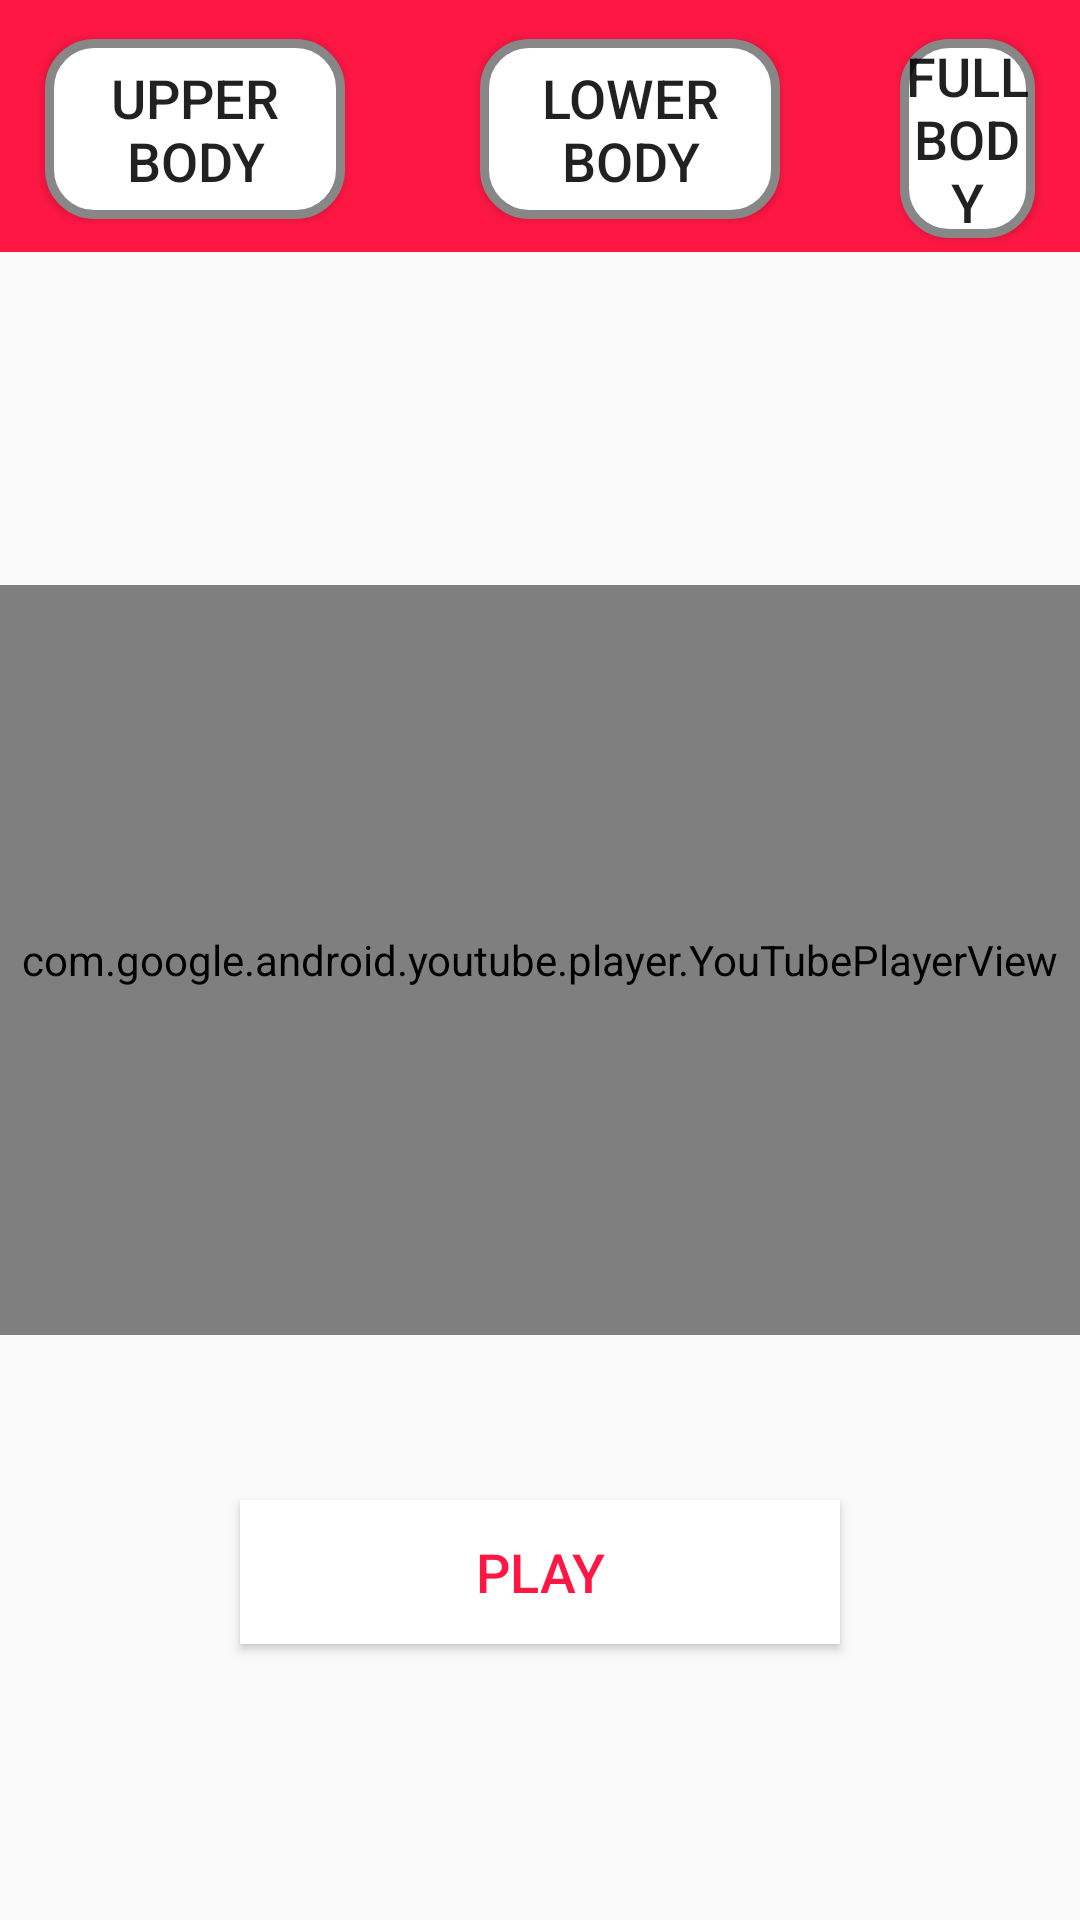

Write the Android layout XML for this screen, with the resource values it uses.
<!-- AndroidManifest.xml: application theme AppTheme -->
<!-- res/layout/activity_you_tube.xml -->
<?xml version="1.0" encoding="utf-8"?>
<RelativeLayout
    xmlns:tools="http://schemas.android.com/tools"
    xmlns:android="http://schemas.android.com/apk/res/android"
    android:layout_width="match_parent"
    tools:context=".YouTube"
    android:layout_height="match_parent"
    android:orientation="horizontal">

    <com.google.android.youtube.player.YouTubePlayerView
        android:id="@+id/YoutubePlayerView"
        android:layout_width="match_parent"
        android:layout_height="250dp"
        android:layout_centerInParent="true"
        android:layout_centerVertical="false"
        android:layout_marginTop="100dp" />

    <Button
        android:id="@+id/play"
        android:layout_width="200dp"
        android:layout_height="wrap_content"
        android:layout_centerHorizontal="true"
        android:layout_gravity="center"
        android:layout_marginTop="500dp"
        android:layout_weight="1"
        android:background="#ffff"
        android:text="Play"
        android:textColor="#FF1744"
        android:textSize="18sp" />

    <TextView
        android:id="@+id/textView2"
        android:layout_width="match_parent"
        android:layout_height="84dp"
        android:background="#FF1744" />

    <Button
        android:id="@+id/up"
        android:layout_width="100dp"
        android:layout_height="wrap_content"
        android:layout_marginStart="15dp"
        android:layout_marginTop="13dp"
        android:layout_marginEnd="15dp"
        android:layout_marginBottom="15dp"
        android:background="@drawable/buttonshape1"
        android:text="Upper Body"
        android:textSize="18sp" />

    <Button
        android:id="@+id/low"
        android:layout_width="100dp"
        android:layout_height="wrap_content"
        android:layout_marginStart="160dp"
        android:layout_marginTop="13dp"
        android:layout_marginEnd="15dp"
        android:layout_marginBottom="15dp"
        android:background="@drawable/buttonshape1"
        android:text="Lower Body"
        android:textSize="18sp"
        android:transformPivotX="4dp"
        android:transformPivotY="5dp" />

    <Button
        android:id="@+id/full"
        android:layout_width="100dp"
        android:layout_height="wrap_content"
        android:layout_marginStart="300dp"
        android:layout_marginTop="13dp"
        android:layout_marginEnd="15dp"
        android:layout_marginBottom="15dp"
        android:background="@drawable/buttonshape1"
        android:text="Full     Body"
        android:textSize="18sp" />


</RelativeLayout>
<!-- resources referenced by this layout -->
<resources>
  <!-- drawable buttonshape1 (drawable) -->
  <?xml version="1.0" encoding="utf-8"?>
  <shape xmlns:android="http://schemas.android.com/apk/res/android" android:shape="rectangle" >
      <corners
          android:radius="15dp"
          />
      <solid
          android:color="#ffff"
          />
      <padding
          android:left="0dp"
          android:top="0dp"
          android:right="0dp"
          android:bottom="0dp"
          />
      <size
          android:width="270dp"
          android:height="60dp"
          />
      <stroke
          android:width="3dp"
          android:color="#878787"
          />
  </shape>
  <style name="AppTheme" parent="Theme.AppCompat.Light.NoActionBar">
          
          <item name="colorPrimary">#9dbeb9</item>
          <item name="colorPrimaryDark">@android:color/black</item>
          <item name="colorAccent">@android:color/black</item>
      </style>
</resources>
